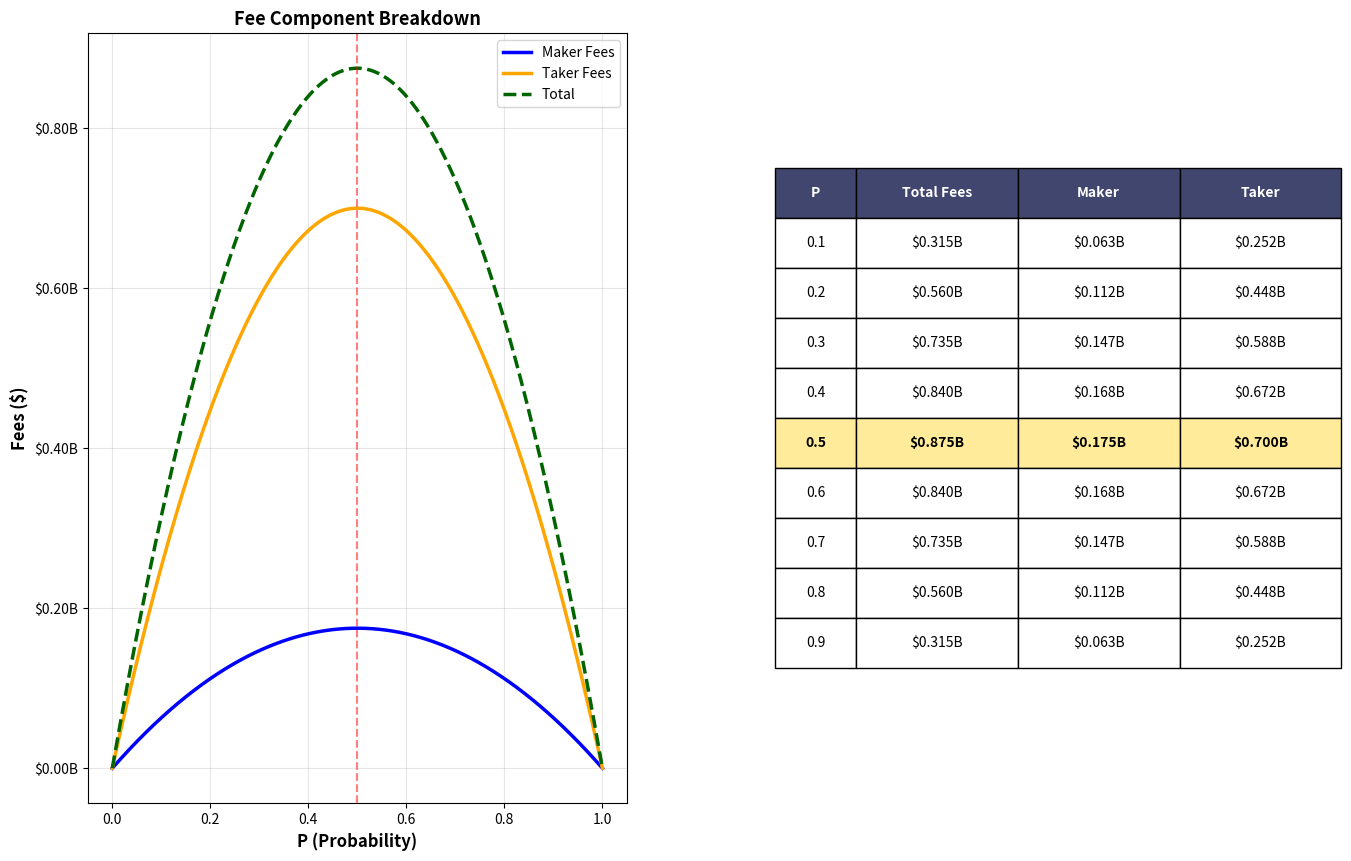

Reproduce this figure in Python. (Note: this script raises an exception after producing the figure.)
import numpy as np
import matplotlib.pyplot as plt
import os

def calculate_total_fees(volume, p):
    """
    Calculate total fees (maker + taker) for a given volume and probability.

    Formula: fee = (0.0175 * volume * p(1-p)) + (0.07 * volume * p(1-p))

    Where:
    - 0.0175 = maker fee rate (1.75%)
    - 0.07 = taker fee rate (7%)
    """
    return (0.0175 * volume  * p * (1 - p)) + (0.07 * volume * p * (1 - p))

# Fixed total volume: $40 billion in contracts
TOTAL_VOLUME = 40_000_000_000

# Generate probability distribution
P_values = np.linspace(0, 1, 1000)
fees = [calculate_total_fees(TOTAL_VOLUME, p) for p in P_values]

# Create main visualization
fig = plt.figure(figsize=(16, 10))
gs = fig.add_gridspec(1, 2, hspace=0.3, wspace=0.3)

# Fee breakdown by component
ax_breakdown = fig.add_subplot(gs[0, 0])
maker_fees = [0.0175 * (TOTAL_VOLUME) * p * (1-p) for p in P_values]
taker_fees = [0.07 * (TOTAL_VOLUME) * p * (1-p) for p in P_values]

ax_breakdown.plot(P_values, maker_fees, linewidth=2.5, color='blue', label='Maker Fees')
ax_breakdown.plot(P_values, taker_fees, linewidth=2.5, color='orange', label='Taker Fees')
ax_breakdown.plot(P_values, fees, linewidth=2.5, color='darkgreen', linestyle='--', label='Total')
ax_breakdown.axvline(x=0.5, color='red', linestyle='--', linewidth=1.5, alpha=0.5)

ax_breakdown.set_xlabel('P (Probability)', fontsize=12, fontweight='bold')
ax_breakdown.set_ylabel('Fees ($)', fontsize=12, fontweight='bold')
ax_breakdown.set_title('Fee Component Breakdown', fontsize=13, fontweight='bold')
ax_breakdown.legend(fontsize=10)
ax_breakdown.grid(True, alpha=0.3)
ax_breakdown.yaxis.set_major_formatter(plt.FuncFormatter(lambda x, p: f'${x/1e9:.2f}B'))

# Key statistics table
ax_stats = fig.add_subplot(gs[0, 1])
ax_stats.axis('off')

# Calculate key statistics
p_values_of_interest = [0.1, 0.2, 0.3, 0.4, 0.5, 0.6, 0.7, 0.8, 0.9]
stats_data = []

for p in p_values_of_interest:
    total = calculate_total_fees(TOTAL_VOLUME, p)
    maker = 0.0175 * (TOTAL_VOLUME) * p * (1-p)
    taker = 0.07 * (TOTAL_VOLUME) * p * (1-p)
    stats_data.append([f'{p:.1f}', f'${total/1e9:.3f}B', f'${maker/1e9:.3f}B', f'${taker/1e9:.3f}B'])

# Create table
table = ax_stats.table(cellText=stats_data,
                      colLabels=['P', 'Total Fees', 'Maker', 'Taker'],
                      cellLoc='center',
                      loc='center',
                      colWidths=[0.15, 0.3, 0.3, 0.3])

table.auto_set_font_size(False)
table.set_fontsize(10)
table.scale(1, 3)

# Style the header
for i in range(4):
    cell = table[(0, i)]
    cell.set_facecolor('#40466e')
    cell.set_text_props(weight='bold', color='white')

# Highlight max row (P=0.5)
for i in range(4):
    cell = table[(5, i)]  # Row 5 is P=0.5
    cell.set_facecolor('#ffeb99')
    cell.set_text_props(weight='bold')

# ax_stats.set_title('Revenue by Probability Value', fontsize=13, fontweight='bold', pad=20)
# 
# plt.suptitle(f'Kalshi Total Revenue Analysis\nAssumed Volume: ${TOTAL_VOLUME/1e9:.1f}B',
#             fontsize=18, fontweight='bold', y=0.98)

plt.tight_layout()

# Save the figure in the same directory as this script
script_dir = os.path.dirname(os.path.abspath(__file__))
output_path = os.path.join(script_dir, 'total_revenue_distribution.png')
plt.savefig(output_path, dpi=300, bbox_inches='tight')
print(f"\n✓ Plot saved to: {output_path}")

plt.show()


